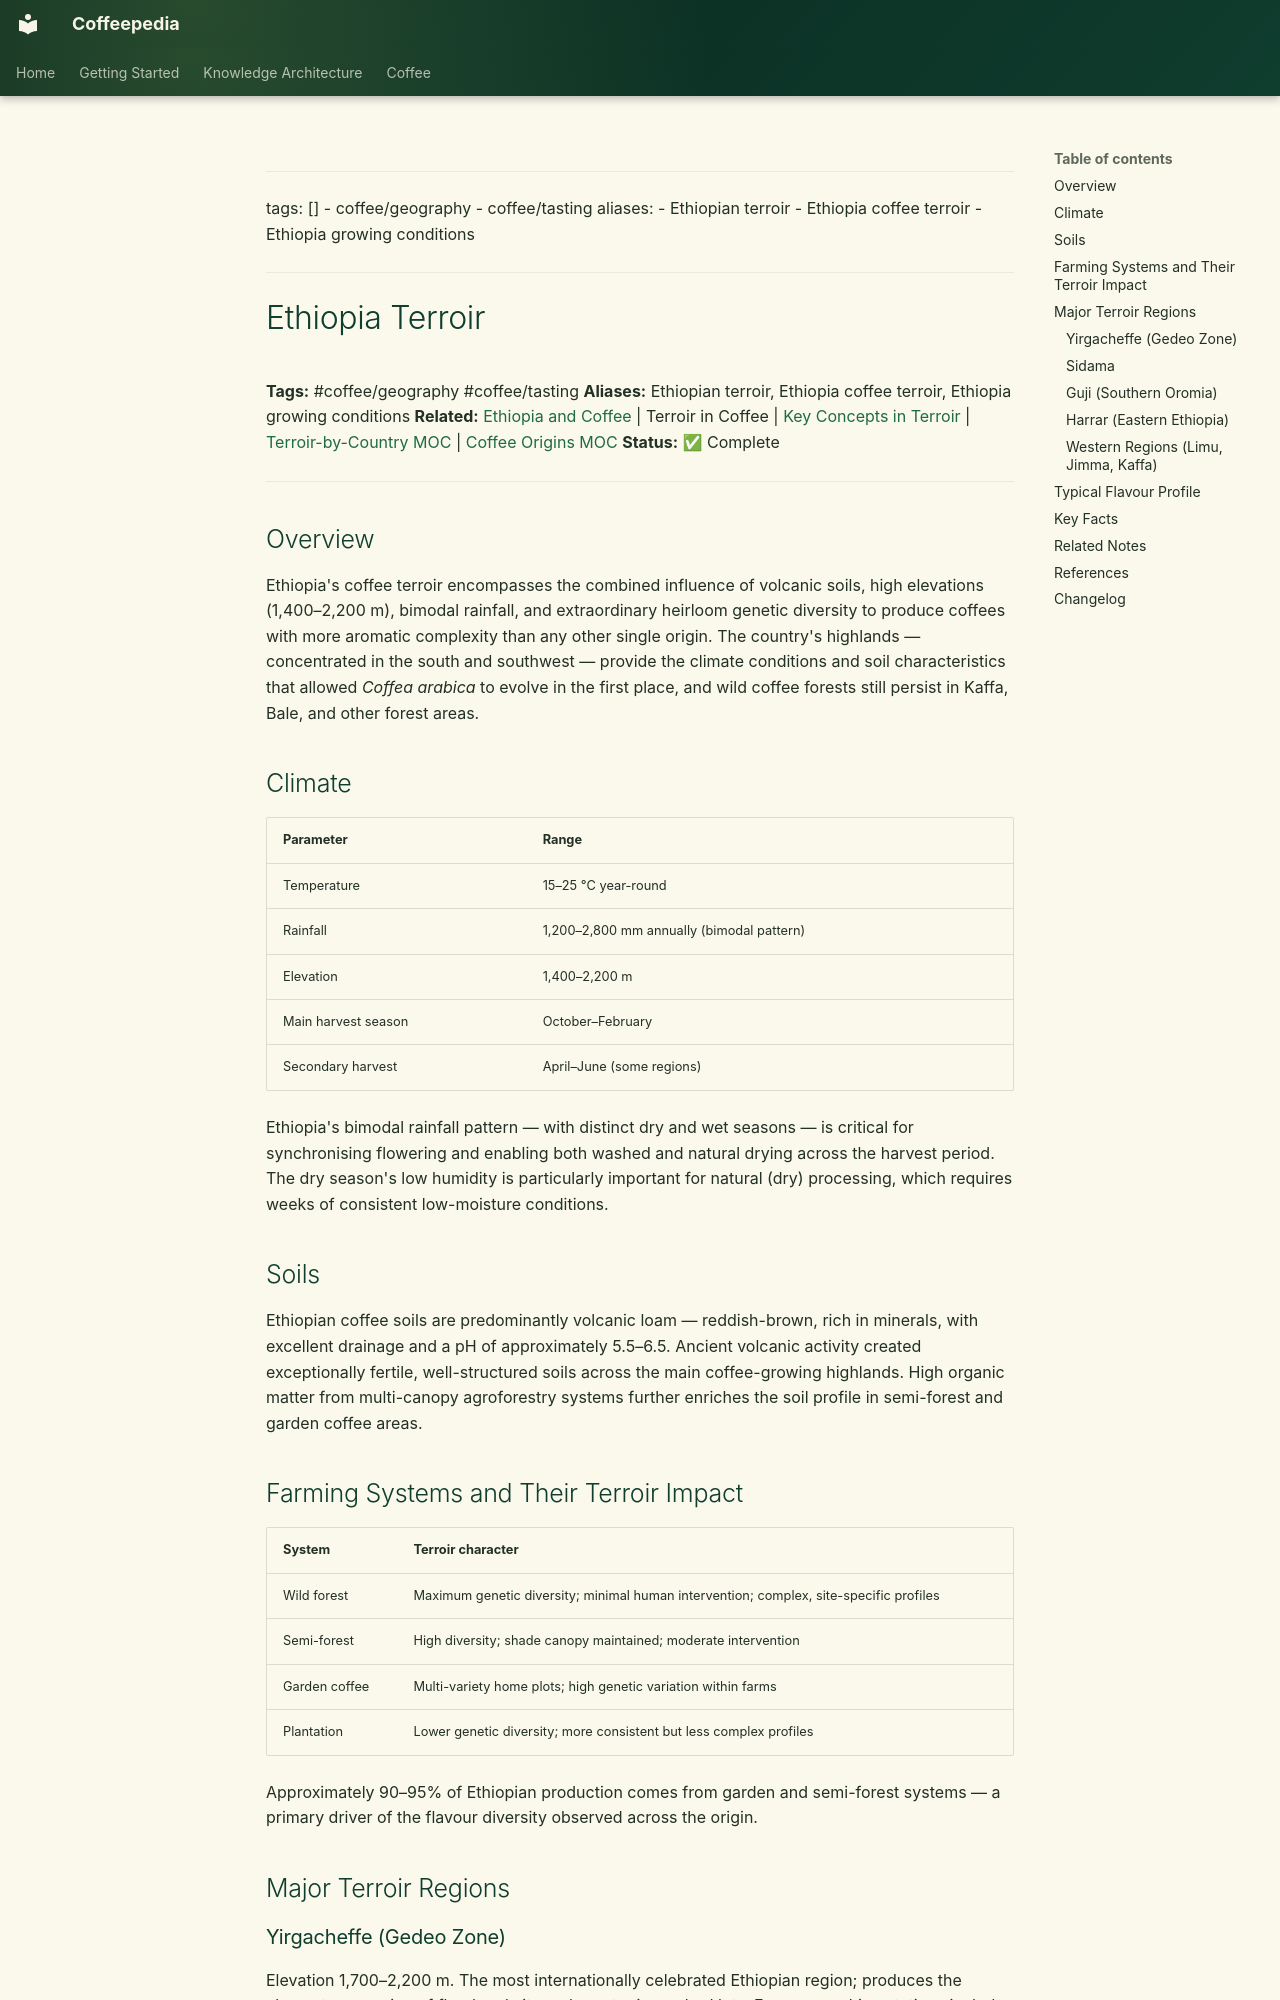

repository: Vauldt/all-about-coffee · page: coffee/around-the-world/african-coffee/ethiopian-coffee/ethiopia-terroir/index.html · generator: mkdocs

---
tags: []
  - coffee/geography
  - coffee/tasting
aliases:
  - Ethiopian terroir
  - Ethiopia coffee terroir
  - Ethiopia growing conditions
---

# Ethiopia Terroir

**Tags:** #coffee/geography #coffee/tasting
**Aliases:** Ethiopian terroir, Ethiopia coffee terroir, Ethiopia growing conditions
**Related:** [Ethiopia and Coffee](ethiopia-and-coffee.md) | Terroir in Coffee | [Key Concepts in Terroir](../../../coffee-geography/key-concepts-in-terroir.md) | [Terroir-by-Country MOC](../../../maps-of-content/terroir-by-country-moc.md) | [Coffee Origins MOC](../../../maps-of-content/coffee-origins-moc.md)
**Status:** ✅ Complete

---

## Overview

Ethiopia's coffee terroir encompasses the combined influence of volcanic soils, high elevations (1,400–2,200 m), bimodal rainfall, and extraordinary heirloom genetic diversity to produce coffees with more aromatic complexity than any other single origin. The country's highlands — concentrated in the south and southwest — provide the climate conditions and soil characteristics that allowed *Coffea arabica* to evolve in the first place, and wild coffee forests still persist in Kaffa, Bale, and other forest areas.

## Climate

| Parameter | Range |
| :--- | :--- |
| Temperature | 15–25 °C year-round |
| Rainfall | 1,200–2,800 mm annually (bimodal pattern) |
| Elevation | 1,400–2,200 m |
| Main harvest season | October–February |
| Secondary harvest | April–June (some regions) |

Ethiopia's bimodal rainfall pattern — with distinct dry and wet seasons — is critical for synchronising flowering and enabling both washed and natural drying across the harvest period. The dry season's low humidity is particularly important for natural (dry) processing, which requires weeks of consistent low-moisture conditions.

## Soils

Ethiopian coffee soils are predominantly volcanic loam — reddish-brown, rich in minerals, with excellent drainage and a pH of approximately 5.5–6.5. Ancient volcanic activity created exceptionally fertile, well-structured soils across the main coffee-growing highlands. High organic matter from multi-canopy agroforestry systems further enriches the soil profile in semi-forest and garden coffee areas.

## Farming Systems and Their Terroir Impact

| System | Terroir character |
| :--- | :--- |
| Wild forest | Maximum genetic diversity; minimal human intervention; complex, site-specific profiles |
| Semi-forest | High diversity; shade canopy maintained; moderate intervention |
| Garden coffee | Multi-variety home plots; high genetic variation within farms |
| Plantation | Lower genetic diversity; more consistent but less complex profiles |

Approximately 90–95% of Ethiopian production comes from garden and semi-forest systems — a primary driver of the flavour diversity observed across the origin.

## Major Terroir Regions

### Yirgacheffe (Gedeo Zone)
Elevation 1,700–2,200 m. The most internationally celebrated Ethiopian region; produces the clearest expression of floral and citrus character in washed lots. Famous washing stations include Kochere, Koke, Aricha, and Worka.
